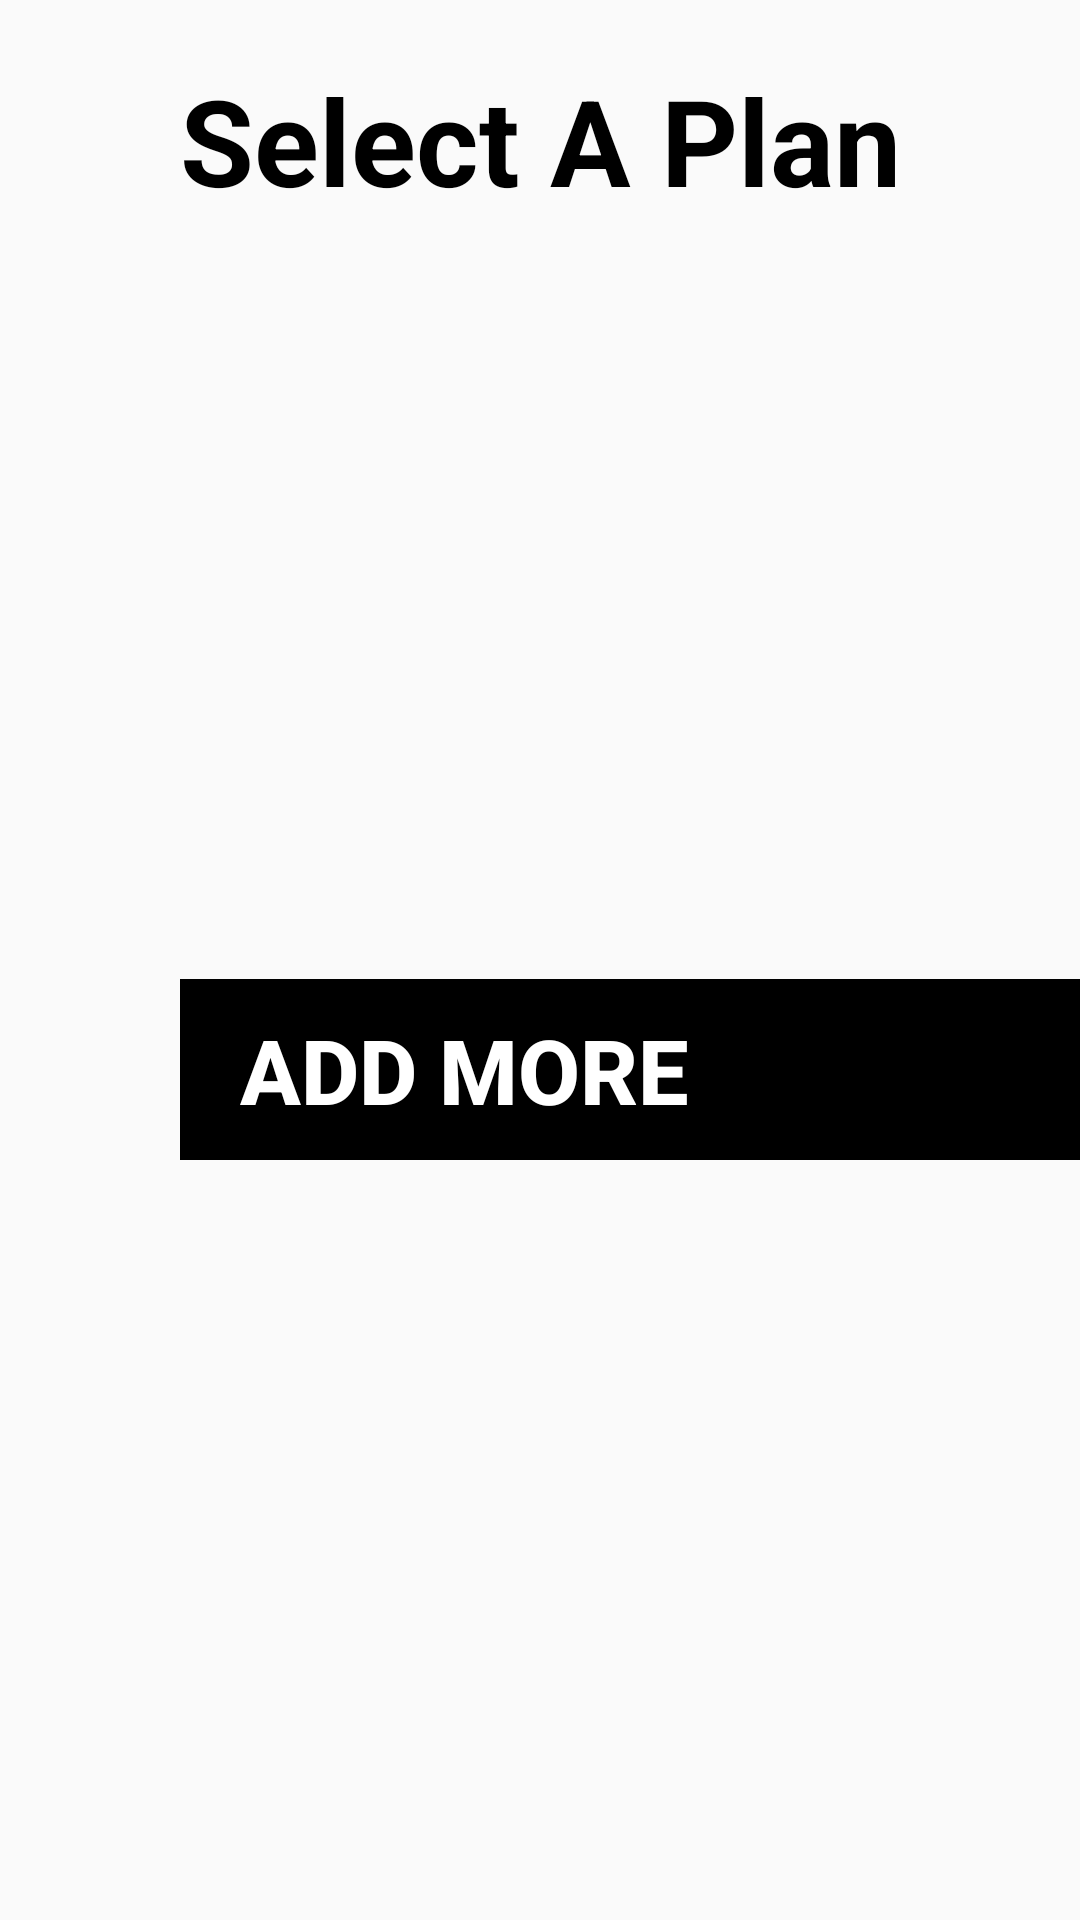

Layout XML and referenced resources for this Android screen:
<!-- AndroidManifest.xml: application theme AppTheme -->
<!-- res/layout/plan_select.xml -->
<?xml version="1.0" encoding="utf-8"?>
<LinearLayout xmlns:android="http://schemas.android.com/apk/res/android"
    android:orientation="vertical"
    android:layout_width="match_parent"
    android:layout_height="match_parent"
    android:background="@drawable/button_border"
    android:layout_margin="5dp">


    <TextView
        android:id="@+id/textView"
        android:layout_width="match_parent"
        android:layout_height="wrap_content"
        android:textAlignment="center"
        android:layout_weight="0"
        android:layout_marginTop="20dp"
        android:textColor="#000"
        android:textStyle="bold"
        android:textSize="40dp"
        android:text="Select A Plan" />

    <ScrollView
        android:layout_width="fill_parent"
        android:layout_height="fill_parent"
        android:layout_marginLeft="60dp">
        <LinearLayout
            android:id="@+id/plan_select_btn_layout"
            android:layout_width="fill_parent"
            android:layout_height="wrap_content"
            android:orientation="vertical"
            android:layout_gravity="center">
            <LinearLayout
                android:id="@+id/plan_select_plan_list"
                android:layout_width="match_parent"
                android:layout_height="wrap_content"
                android:orientation="vertical">

            </LinearLayout>
            <Button
                android:id="@+id/plan_select_custom_btn"
                android:layout_width="fill_parent"
                android:layout_height="wrap_content"
                android:paddingTop="10dp"
                android:paddingBottom="10dp"
                android:textStyle="bold"
                android:text="Add More"
                android:textSize="30dp"
                android:maxLines="1"
                android:textAlignment="textStart"
                android:paddingLeft="20dp"
                android:background="#000"
                android:textColor="#fff"/>
        </LinearLayout>
    </ScrollView>
</LinearLayout>
<!-- resources referenced by this layout -->
<resources>
  <style name="AppTheme" parent="Theme.AppCompat.Light.DarkActionBar">
          
          <item name="colorPrimary">@android:color/white</item>
          <item name="colorPrimaryDark">@android:color/transparent</item>
          <item name="colorAccent">@color/colorAccent</item>
          <item name="android:windowLightStatusBar">true</item>
      </style>
  <color name="colorAccent">#FF4081</color>
</resources>
